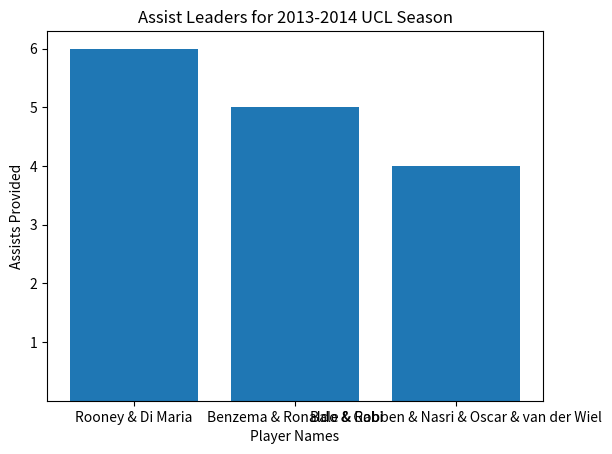

This chart was generated by the following Python code:
import matplotlib.pyplot as plt

def create_bar_chart(x_values, y_values, x_label, y_label, title, number_of_ticks):

    plt.bar(x_values, y_values)

    plt.xlabel(x_label)
    plt.ylabel(y_label)
    plt.title(title)

    plt.yticks(number_of_ticks)

    plt.show()


players = ["Rooney & Di Maria", "Benzema & Ronaldo & Gabi", "Bale & Robben & Nasri & Oscar & van der Wiel" ]
assists = [6, 5, 4]
ticks = list(range(1, max(assists) + 1))

create_bar_chart(players, assists, 'Player Names', 'Assists Provided', 'Assist Leaders for 2013-2014 UCL Season', ticks)
